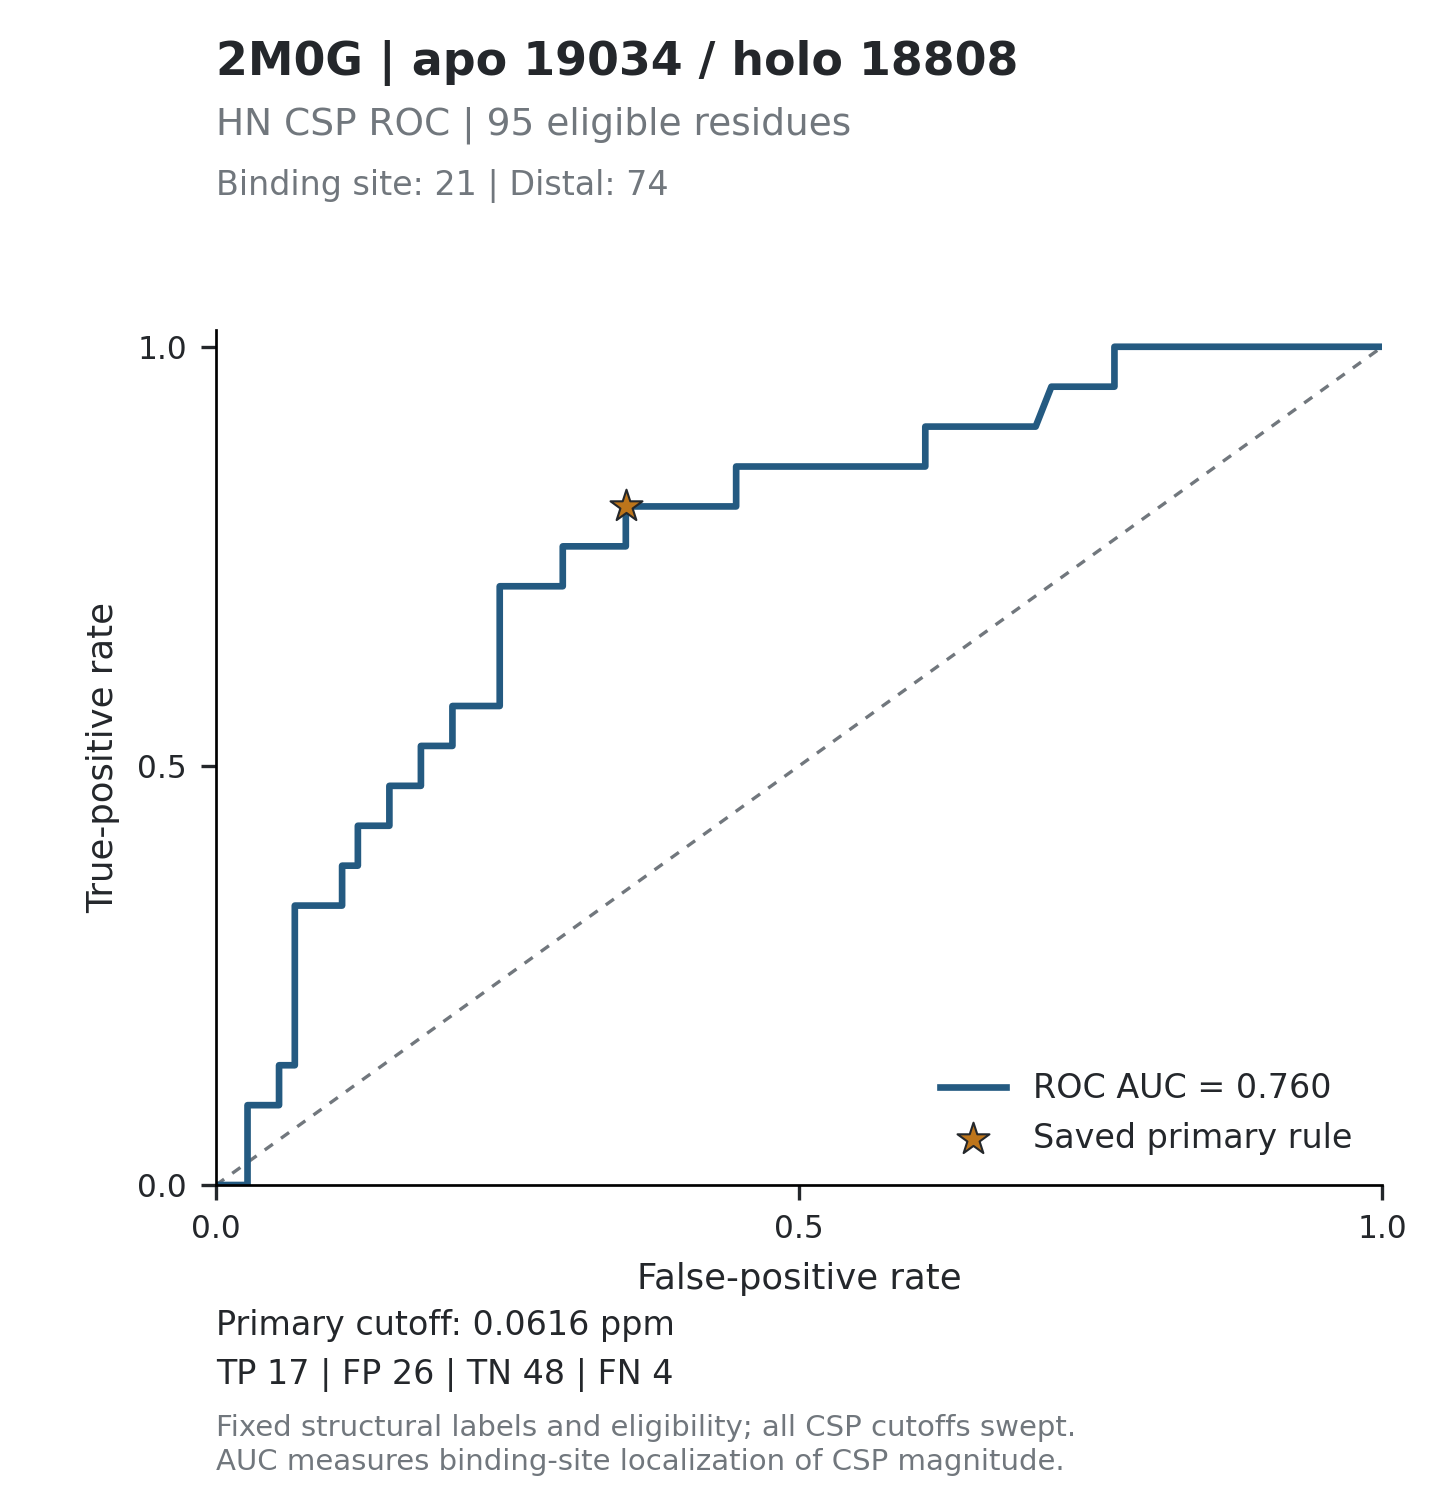

The table this chart was drawn from, first rows:
threshold, tp, fp, tn, fn, tpr, fpr, specificity, precision, fdr, tp_fp_ratio, target_id, score_mode
inf, 0, 0, 74, 21, 0, 0, 1, , , , 2M0G_19034, absolute_ppm
1.127, 0, 1, 73, 21, 0, 0.01351, 0.9865, 0, 1, 0, 2M0G_19034, absolute_ppm
1.112, 0, 2, 72, 21, 0, 0.02703, 0.973, 0, 1, 0, 2M0G_19034, absolute_ppm
0.6158, 1, 2, 72, 20, 0.04762, 0.02703, 0.973, 0.3333, 0.6667, 0.5, 2M0G_19034, absolute_ppm
0.5739, 2, 2, 72, 19, 0.09524, 0.02703, 0.973, 0.5, 0.5, 1, 2M0G_19034, absolute_ppm
0.425, 2, 3, 71, 19, 0.09524, 0.04054, 0.9595, 0.4, 0.6, 0.6667, 2M0G_19034, absolute_ppm
0.4047, 2, 4, 70, 19, 0.09524, 0.05405, 0.9459, 0.3333, 0.6667, 0.5, 2M0G_19034, absolute_ppm
0.3116, 3, 4, 70, 18, 0.1429, 0.05405, 0.9459, 0.4286, 0.5714, 0.75, 2M0G_19034, absolute_ppm
0.303, 3, 5, 69, 18, 0.1429, 0.06757, 0.9324, 0.375, 0.625, 0.6, 2M0G_19034, absolute_ppm
0.2883, 4, 5, 69, 17, 0.1905, 0.06757, 0.9324, 0.4444, 0.5556, 0.8, 2M0G_19034, absolute_ppm
0.2508, 5, 5, 69, 16, 0.2381, 0.06757, 0.9324, 0.5, 0.5, 1, 2M0G_19034, absolute_ppm
0.2346, 6, 5, 69, 15, 0.2857, 0.06757, 0.9324, 0.5455, 0.4545, 1.2, 2M0G_19034, absolute_ppm
0.2148, 7, 5, 69, 14, 0.3333, 0.06757, 0.9324, 0.5833, 0.4167, 1.4, 2M0G_19034, absolute_ppm
0.2094, 7, 6, 68, 14, 0.3333, 0.08108, 0.9189, 0.5385, 0.4615, 1.167, 2M0G_19034, absolute_ppm
0.2036, 7, 7, 67, 14, 0.3333, 0.09459, 0.9054, 0.5, 0.5, 1, 2M0G_19034, absolute_ppm
0.1934, 7, 8, 66, 14, 0.3333, 0.1081, 0.8919, 0.4667, 0.5333, 0.875, 2M0G_19034, absolute_ppm
0.1843, 8, 8, 66, 13, 0.381, 0.1081, 0.8919, 0.5, 0.5, 1, 2M0G_19034, absolute_ppm
0.1655, 8, 9, 65, 13, 0.381, 0.1216, 0.8784, 0.4706, 0.5294, 0.8889, 2M0G_19034, absolute_ppm
0.16, 9, 9, 65, 12, 0.4286, 0.1216, 0.8784, 0.5, 0.5, 1, 2M0G_19034, absolute_ppm
0.1534, 9, 10, 64, 12, 0.4286, 0.1351, 0.8649, 0.4737, 0.5263, 0.9, 2M0G_19034, absolute_ppm
0.145, 9, 11, 63, 12, 0.4286, 0.1486, 0.8514, 0.45, 0.55, 0.8182, 2M0G_19034, absolute_ppm
0.141, 10, 11, 63, 11, 0.4762, 0.1486, 0.8514, 0.4762, 0.5238, 0.9091, 2M0G_19034, absolute_ppm
0.1357, 10, 12, 62, 11, 0.4762, 0.1622, 0.8378, 0.4545, 0.5455, 0.8333, 2M0G_19034, absolute_ppm
0.1296, 10, 13, 61, 11, 0.4762, 0.1757, 0.8243, 0.4348, 0.5652, 0.7692, 2M0G_19034, absolute_ppm
0.1252, 11, 13, 61, 10, 0.5238, 0.1757, 0.8243, 0.4583, 0.5417, 0.8462, 2M0G_19034, absolute_ppm
0.1163, 11, 14, 60, 10, 0.5238, 0.1892, 0.8108, 0.44, 0.56, 0.7857, 2M0G_19034, absolute_ppm
0.1129, 11, 15, 59, 10, 0.5238, 0.2027, 0.7973, 0.4231, 0.5769, 0.7333, 2M0G_19034, absolute_ppm
0.1014, 12, 15, 59, 9, 0.5714, 0.2027, 0.7973, 0.4444, 0.5556, 0.8, 2M0G_19034, absolute_ppm
0.0983, 12, 16, 58, 9, 0.5714, 0.2162, 0.7838, 0.4286, 0.5714, 0.75, 2M0G_19034, absolute_ppm
0.0974, 12, 17, 57, 9, 0.5714, 0.2297, 0.7703, 0.4138, 0.5862, 0.7059, 2M0G_19034, absolute_ppm
0.0971, 12, 18, 56, 9, 0.5714, 0.2432, 0.7568, 0.4, 0.6, 0.6667, 2M0G_19034, absolute_ppm
0.093, 13, 18, 56, 8, 0.619, 0.2432, 0.7568, 0.4194, 0.5806, 0.7222, 2M0G_19034, absolute_ppm
0.092, 14, 18, 56, 7, 0.6667, 0.2432, 0.7568, 0.4375, 0.5625, 0.7778, 2M0G_19034, absolute_ppm
0.0876, 15, 18, 56, 6, 0.7143, 0.2432, 0.7568, 0.4545, 0.5455, 0.8333, 2M0G_19034, absolute_ppm
0.0868, 15, 19, 55, 6, 0.7143, 0.2568, 0.7432, 0.4412, 0.5588, 0.7895, 2M0G_19034, absolute_ppm
0.0866, 15, 20, 54, 6, 0.7143, 0.2703, 0.7297, 0.4286, 0.5714, 0.75, 2M0G_19034, absolute_ppm
0.0839, 15, 21, 53, 6, 0.7143, 0.2838, 0.7162, 0.4167, 0.5833, 0.7143, 2M0G_19034, absolute_ppm
0.0784, 15, 22, 52, 6, 0.7143, 0.2973, 0.7027, 0.4054, 0.5946, 0.6818, 2M0G_19034, absolute_ppm
0.0737, 16, 22, 52, 5, 0.7619, 0.2973, 0.7027, 0.4211, 0.5789, 0.7273, 2M0G_19034, absolute_ppm
0.0721, 16, 23, 51, 5, 0.7619, 0.3108, 0.6892, 0.4103, 0.5897, 0.6957, 2M0G_19034, absolute_ppm
0.0696, 16, 24, 50, 5, 0.7619, 0.3243, 0.6757, 0.4, 0.6, 0.6667, 2M0G_19034, absolute_ppm
0.0694, 16, 25, 49, 5, 0.7619, 0.3378, 0.6622, 0.3902, 0.6098, 0.64, 2M0G_19034, absolute_ppm
0.0675, 16, 26, 48, 5, 0.7619, 0.3514, 0.6486, 0.381, 0.619, 0.6154, 2M0G_19034, absolute_ppm
0.0648, 17, 26, 48, 4, 0.8095, 0.3514, 0.6486, 0.3953, 0.6047, 0.6538, 2M0G_19034, absolute_ppm
0.0595, 17, 27, 47, 4, 0.8095, 0.3649, 0.6351, 0.3864, 0.6136, 0.6296, 2M0G_19034, absolute_ppm
0.0524, 17, 28, 46, 4, 0.8095, 0.3784, 0.6216, 0.3778, 0.6222, 0.6071, 2M0G_19034, absolute_ppm
0.0488, 17, 29, 45, 4, 0.8095, 0.3919, 0.6081, 0.3696, 0.6304, 0.5862, 2M0G_19034, absolute_ppm
0.0477, 17, 30, 44, 4, 0.8095, 0.4054, 0.5946, 0.3617, 0.6383, 0.5667, 2M0G_19034, absolute_ppm
0.0466, 17, 31, 43, 4, 0.8095, 0.4189, 0.5811, 0.3542, 0.6458, 0.5484, 2M0G_19034, absolute_ppm
0.0448, 17, 32, 42, 4, 0.8095, 0.4324, 0.5676, 0.3469, 0.6531, 0.5312, 2M0G_19034, absolute_ppm
0.0439, 17, 33, 41, 4, 0.8095, 0.4459, 0.5541, 0.34, 0.66, 0.5152, 2M0G_19034, absolute_ppm
0.0421, 18, 33, 41, 3, 0.8571, 0.4459, 0.5541, 0.3529, 0.6471, 0.5455, 2M0G_19034, absolute_ppm
0.0418, 18, 34, 40, 3, 0.8571, 0.4595, 0.5405, 0.3462, 0.6538, 0.5294, 2M0G_19034, absolute_ppm
0.0396, 18, 35, 39, 3, 0.8571, 0.473, 0.527, 0.3396, 0.6604, 0.5143, 2M0G_19034, absolute_ppm
0.0372, 18, 36, 38, 3, 0.8571, 0.4865, 0.5135, 0.3333, 0.6667, 0.5, 2M0G_19034, absolute_ppm
0.0363, 18, 37, 37, 3, 0.8571, 0.5, 0.5, 0.3273, 0.6727, 0.4865, 2M0G_19034, absolute_ppm
0.035, 18, 38, 36, 3, 0.8571, 0.5135, 0.4865, 0.3214, 0.6786, 0.4737, 2M0G_19034, absolute_ppm
0.0346, 18, 39, 35, 3, 0.8571, 0.527, 0.473, 0.3158, 0.6842, 0.4615, 2M0G_19034, absolute_ppm
0.034, 18, 41, 33, 3, 0.8571, 0.5541, 0.4459, 0.3051, 0.6949, 0.439, 2M0G_19034, absolute_ppm
0.03, 18, 42, 32, 3, 0.8571, 0.5676, 0.4324, 0.3, 0.7, 0.4286, 2M0G_19034, absolute_ppm
... 124 more rows
